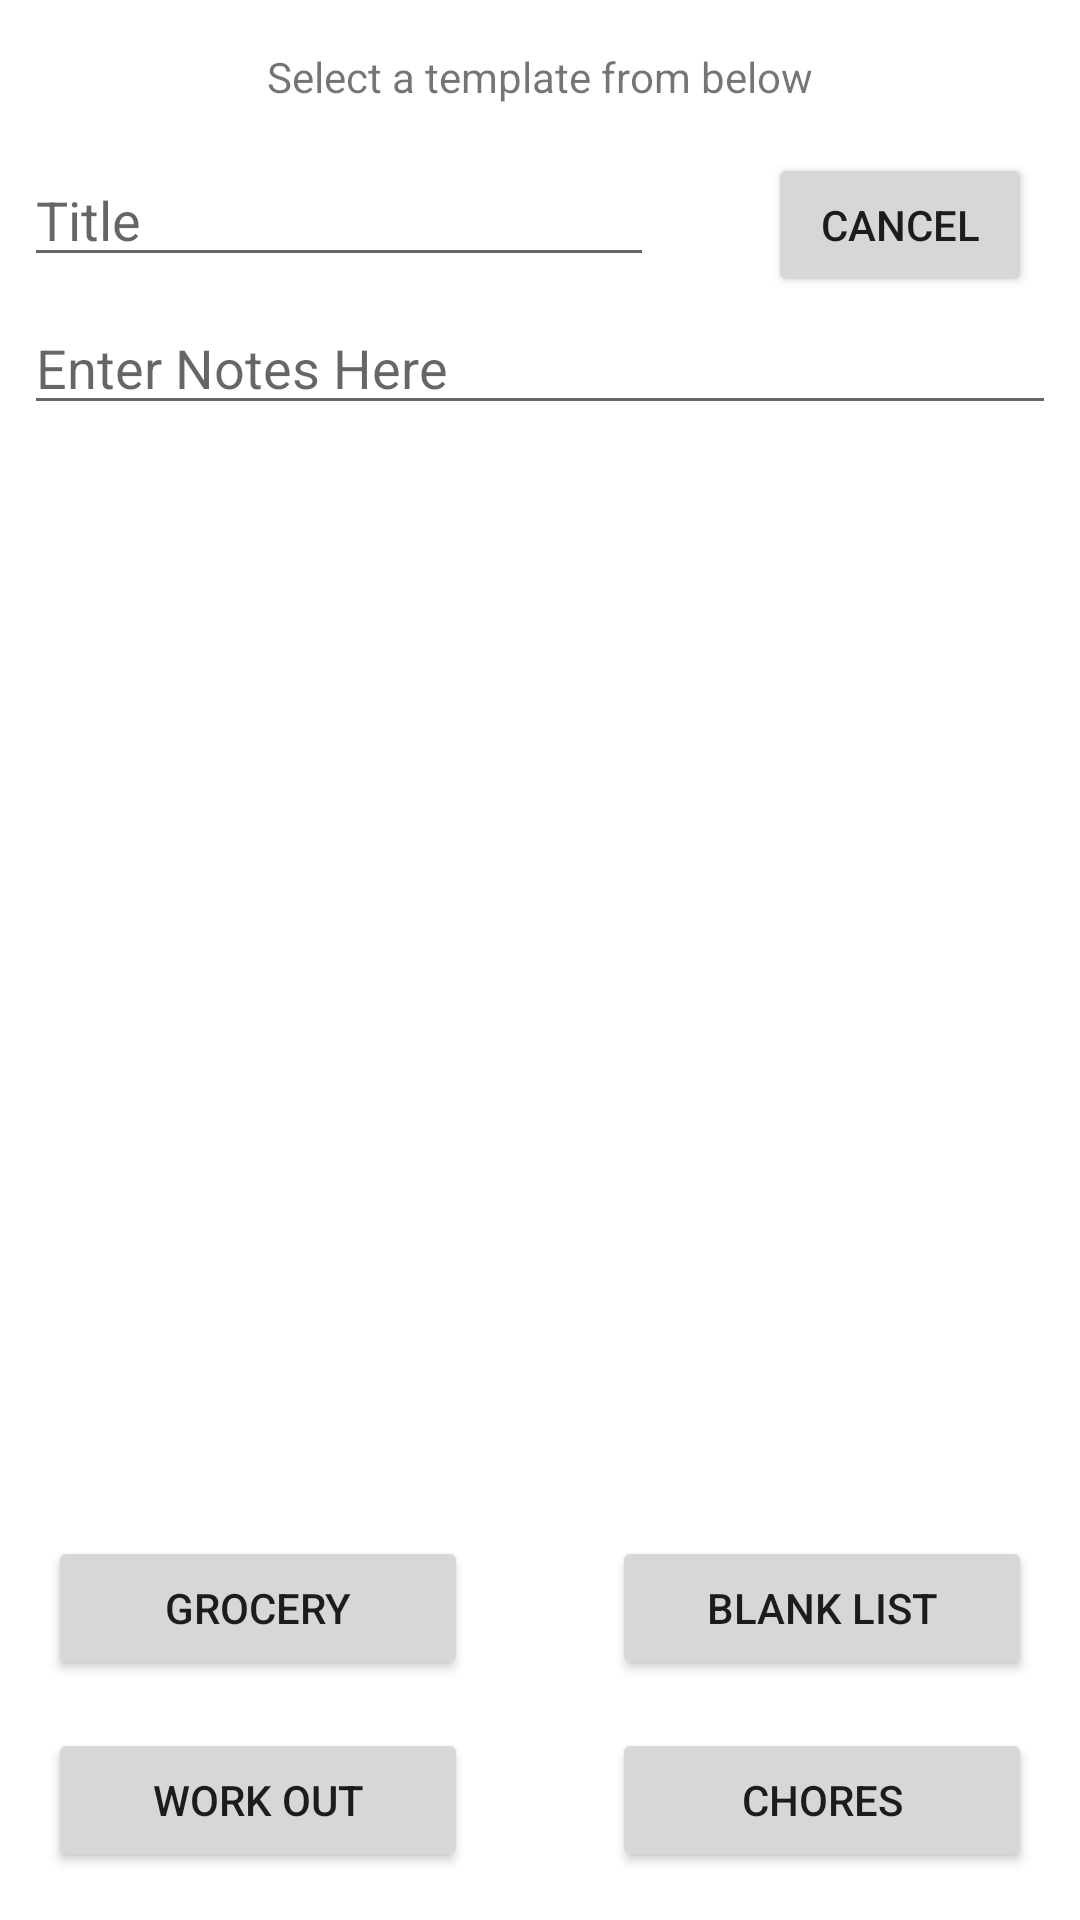

Here is an Android app screen rendered from its layout file. Give the layout XML and the strings, colors and styles it references.
<!-- AndroidManifest.xml: application theme Theme.TheListMaker -->
<!-- res/layout/activity_list.xml -->
<?xml version="1.0" encoding="utf-8"?>
<androidx.constraintlayout.widget.ConstraintLayout xmlns:android="http://schemas.android.com/apk/res/android"
    xmlns:app="http://schemas.android.com/apk/res-auto"
    xmlns:tools="http://schemas.android.com/tools"
    android:id="@+id/listConstraint"
    android:layout_width="match_parent"
    android:layout_height="match_parent"
    tools:context=".ListActivity">

    <EditText
        android:id="@+id/listTitleEditText"
        android:layout_width="wrap_content"
        android:layout_height="wrap_content"
        android:layout_marginStart="8dp"
        android:layout_marginTop="16dp"
        android:ems="10"
        android:hint="Title"
        android:inputType="textPersonName"
        app:layout_constraintStart_toStartOf="parent"
        app:layout_constraintTop_toBottomOf="@+id/listHeaderTextView" />

    <EditText
        android:id="@+id/listDataEditText"
        android:layout_width="0dp"
        android:layout_height="wrap_content"
        android:layout_marginStart="8dp"
        android:layout_marginTop="8dp"
        android:layout_marginEnd="8dp"
        android:ems="10"
        android:gravity="start|top"
        android:hint="Enter Notes Here"
        android:inputType="textMultiLine"
        app:layout_constraintEnd_toEndOf="parent"
        app:layout_constraintStart_toStartOf="parent"
        app:layout_constraintTop_toBottomOf="@+id/listTitleEditText" />

    <Button
        android:id="@+id/groceryButton"
        android:layout_width="0dp"
        android:layout_height="wrap_content"
        android:layout_marginStart="16dp"
        android:layout_marginEnd="24dp"
        android:layout_marginBottom="16dp"
        android:text="Grocery"
        app:layout_constraintBottom_toTopOf="@+id/workoutButton"
        app:layout_constraintEnd_toStartOf="@+id/blankListButton"
        app:layout_constraintStart_toStartOf="parent" />

    <Button
        android:id="@+id/workoutButton"
        android:layout_width="0dp"
        android:layout_height="wrap_content"
        android:layout_marginStart="16dp"
        android:layout_marginEnd="24dp"
        android:layout_marginBottom="16dp"
        android:text="Work Out"
        app:layout_constraintBottom_toBottomOf="parent"
        app:layout_constraintEnd_toStartOf="@+id/choresButton"
        app:layout_constraintStart_toStartOf="parent" />

    <Button
        android:id="@+id/choresButton"
        android:layout_width="0dp"
        android:layout_height="wrap_content"
        android:layout_marginStart="24dp"
        android:layout_marginEnd="16dp"
        android:layout_marginBottom="16dp"
        android:text="Chores"
        app:layout_constraintBottom_toBottomOf="parent"
        app:layout_constraintEnd_toEndOf="parent"
        app:layout_constraintStart_toEndOf="@+id/workoutButton" />

    <TextView
        android:id="@+id/listHeaderTextView"
        android:layout_width="wrap_content"
        android:layout_height="wrap_content"
        android:layout_marginStart="8dp"
        android:layout_marginTop="16dp"
        android:layout_marginEnd="8dp"
        android:text="Select a template from below"
        app:layout_constraintEnd_toEndOf="parent"
        app:layout_constraintStart_toStartOf="parent"
        app:layout_constraintTop_toTopOf="parent" />

    <Button
        android:id="@+id/blankListButton"
        android:layout_width="0dp"
        android:layout_height="wrap_content"
        android:layout_marginStart="24dp"
        android:layout_marginEnd="16dp"
        android:layout_marginBottom="16dp"
        android:text="Blank List"
        app:layout_constraintBottom_toTopOf="@+id/choresButton"
        app:layout_constraintEnd_toEndOf="parent"
        app:layout_constraintStart_toEndOf="@+id/groceryButton" />

    <Button
        android:id="@+id/cancelListButton"
        android:layout_width="wrap_content"
        android:layout_height="wrap_content"
        android:layout_marginTop="16dp"
        android:layout_marginEnd="16dp"
        android:text="Cancel"
        app:layout_constraintEnd_toEndOf="parent"
        app:layout_constraintTop_toBottomOf="@+id/listHeaderTextView" />

</androidx.constraintlayout.widget.ConstraintLayout>
<!-- resources referenced by this layout -->
<resources>
  <style name="Theme.TheListMaker" parent="Theme.MaterialComponents.DayNight.DarkActionBar">
          
          <item name="colorPrimary">@color/purple_500</item>
          <item name="colorPrimaryVariant">@color/purple_700</item>
          <item name="colorOnPrimary">@color/white</item>
          
          <item name="colorSecondary">@color/teal_200</item>
          <item name="colorSecondaryVariant">@color/teal_700</item>
          <item name="colorOnSecondary">@color/black</item>
          
          <item name="android:statusBarColor" tools:targetApi="l">?attr/colorPrimaryVariant</item>
          
      </style>
  <!-- not gathered from this repository: default colours our renderer supplied (Android Studio template values) -->
  <color name="purple_500">#FF6200EE</color>
  <color name="purple_700">#FF3700B3</color>
  <color name="teal_200">#FF03DAC5</color>
  <color name="teal_700">#FF018786</color>
  <color name="black">#FF000000</color>
  <color name="white">#FFFFFFFF</color>
</resources>
